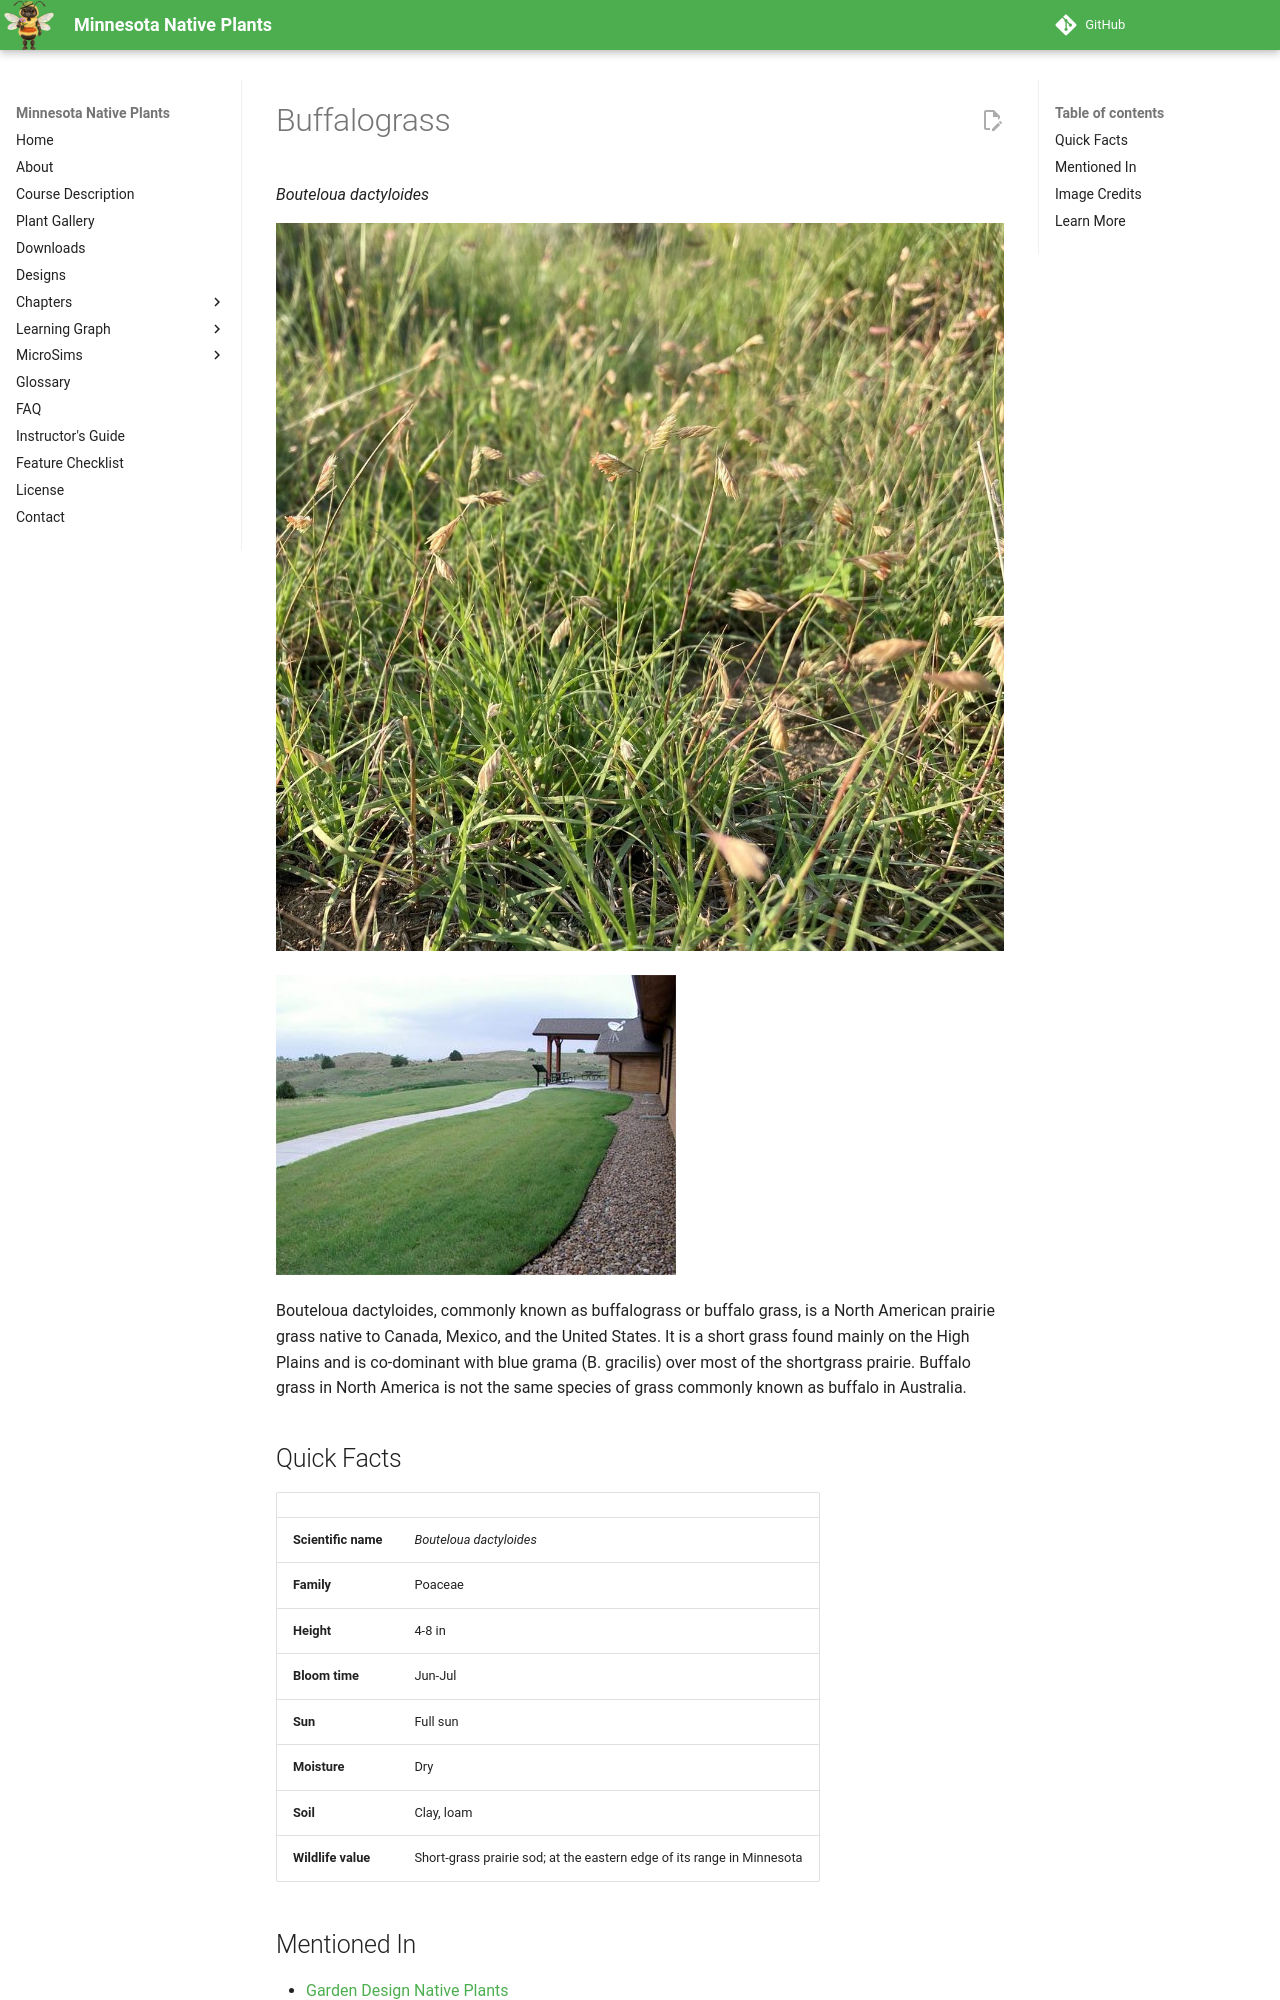

repository: arunbatchu/minnesota-native-plants · page: plants/buffalograss/index.html · generator: mkdocs

# Buffalograss

*Bouteloua dactyloides*



![Bouteloua dactyloides with seed heads photographed in Carter County, Montana, US](img/buffalograss-1.jpg)

![StockSeed.com is author. Photo is of turf-type buffalograss lawn outside the Lake Mac Visitor Center in Ogallala, NE.](img/buffalograss-2.jpg)

Bouteloua dactyloides, commonly known as buffalograss or buffalo grass, is a North American prairie grass native to Canada, Mexico, and the United States. It is a short grass found mainly on the High Plains and is co-dominant with blue grama (B. gracilis) over most of the shortgrass prairie. Buffalo grass in North America is not the same species of grass commonly known as buffalo in Australia.

## Quick Facts

| | |
|---|---|
| **Scientific name** | *Bouteloua dactyloides* |
| **Family** | Poaceae |
| **Height** | 4-8 in |
| **Bloom time** | Jun-Jul |
| **Sun** | Full sun |
| **Moisture** | Dry |
| **Soil** | Clay, loam |
| **Wildlife value** | Short-grass prairie sod; at the eastern edge of its range in Minnesota |

## Mentioned In

- [Garden Design Native Plants](../chapters/10-garden-design-native-plants/index.md)
